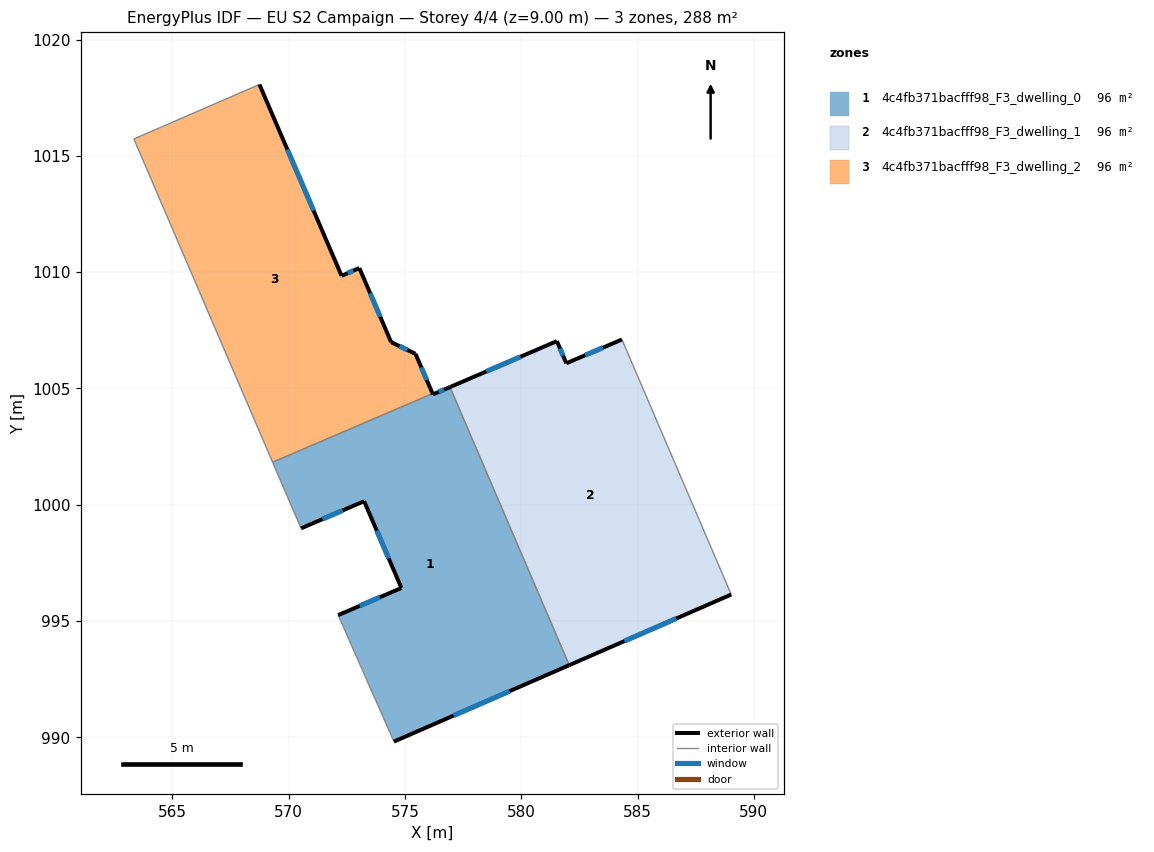
=== STOREY PLAN SPEC (per zone: floor XY polygon, exterior-wall plan segments, windows/doors) ===
zone 1: 4c4fb371bacfff98_F3_dwelling_0  (96.0 m²)
  floor: (576.93, 1005.06) (582.06, 993.10) (574.53, 989.82) (572.13, 995.25) (574.85, 996.42) (573.24, 1000.15) (570.53, 998.99) (569.85, 1000.58) (569.31, 1001.83) (576.19, 1004.78) (576.20, 1004.75)
  exterior wall: (574.85, 996.42) – (572.13, 995.25)  [3.0 m]
    window: (573.92, 996.02) – (573.05, 995.65)  [0.9 m²]
  exterior wall: (573.24, 1000.15) – (574.85, 996.42)  [4.1 m]
    window: (573.79, 998.88) – (574.30, 997.69)  [1.2 m²]
  exterior wall: (570.53, 998.99) – (573.24, 1000.15)  [3.0 m]
    window: (571.46, 999.38) – (572.32, 999.76)  [0.9 m²]
  exterior wall: (576.20, 1004.75) – (576.19, 1004.78)  [0.0 m]
  exterior wall: (576.93, 1005.06) – (576.20, 1004.75)  [0.8 m]
    window: (576.69, 1004.95) – (576.45, 1004.85)  [0.2 m²]
  exterior wall: (574.53, 989.82) – (582.06, 993.10)  [8.2 m]
    window: (577.09, 990.93) – (579.50, 991.99)  [2.5 m²]
  interior walls: 5
zone 2: 4c4fb371bacfff98_F3_dwelling_1  (96.1 m²)
  floor: (584.33, 1007.11) (589.03, 996.14) (582.06, 993.10) (576.93, 1005.06) (581.53, 1007.04) (581.94, 1006.08)
  exterior wall: (582.06, 993.10) – (589.03, 996.14)  [7.6 m]
    window: (584.43, 994.14) – (586.66, 995.11)  [2.3 m²]
  exterior wall: (581.53, 1007.04) – (576.93, 1005.06)  [5.0 m]
    window: (579.97, 1006.36) – (578.50, 1005.73)  [1.5 m²]
  exterior wall: (581.94, 1006.08) – (581.53, 1007.04)  [1.0 m]
    window: (581.80, 1006.41) – (581.67, 1006.71)  [0.3 m²]
  exterior wall: (584.33, 1007.11) – (581.94, 1006.08)  [2.6 m]
    window: (583.52, 1006.76) – (582.75, 1006.43)  [0.8 m²]
  interior walls: 2
zone 3: 4c4fb371bacfff98_F3_dwelling_2  (96.0 m²)
  floor: (568.74, 1018.07) (572.28, 1009.85) (573.04, 1010.18) (574.41, 1006.99) (575.45, 1006.49) (576.19, 1004.78) (569.31, 1001.83) (563.34, 1015.73)
  exterior wall: (572.28, 1009.85) – (568.74, 1018.07)  [9.0 m]
    window: (571.07, 1012.65) – (569.94, 1015.27)  [2.7 m²]
  exterior wall: (573.04, 1010.18) – (572.28, 1009.85)  [0.8 m]
    window: (572.78, 1010.07) – (572.53, 1009.96)  [0.3 m²]
  exterior wall: (574.41, 1006.99) – (573.04, 1010.18)  [3.5 m]
    window: (573.94, 1008.08) – (573.50, 1009.10)  [1.1 m²]
  exterior wall: (575.45, 1006.49) – (574.41, 1006.99)  [1.2 m]
    window: (575.10, 1006.66) – (574.76, 1006.82)  [0.4 m²]
  exterior wall: (576.19, 1004.78) – (575.45, 1006.49)  [1.9 m]
    window: (575.94, 1005.36) – (575.70, 1005.91)  [0.6 m²]
  interior walls: 3

=== DERIVED (storey summary) ===
Building: EU S2 Campaign
Storey: 4 of 4  (floor level z = 9.00 m)
Storey gross floor area: 288.1 m²
Zones on this storey: 3
  - 4c4fb371bacfff98_F3_dwelling_0: floor 96.0 m²; exterior wall 19.0 m (57.1 m²); 5 window(s) 5.8 m²; WWR 10.2%
  - 4c4fb371bacfff98_F3_dwelling_1: floor 96.1 m²; exterior wall 16.2 m (48.7 m²); 4 window(s) 5.0 m²; WWR 10.2%
  - 4c4fb371bacfff98_F3_dwelling_2: floor 96.0 m²; exterior wall 16.3 m (48.8 m²); 5 window(s) 5.0 m²; WWR 10.2%
Zone adjacency (shared interzone walls):
  - 4c4fb371bacfff98_F3_dwelling_0 ↔ 4c4fb371bacfff98_F3_dwelling_1
  - 4c4fb371bacfff98_F3_dwelling_0 ↔ 4c4fb371bacfff98_F3_dwelling_2